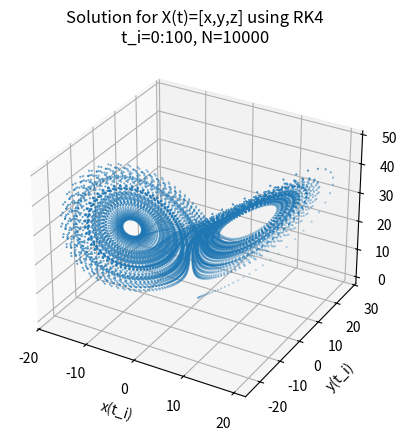

This chart was generated by the following Python code: (Note: this script raises an exception after producing the figure.)
# [redacted]
# MTH 610
# Final Project



import numpy as np 
from matplotlib import pyplot as plt 
from mpl_toolkits.mplot3d import Axes3D
from matplotlib.backends.backend_pdf import PdfPages
pdf=PdfPages('raw_graphs_n_such.pdf')



"""
    This first part solves the Lorenz '63 model using a(/the?) Runge-Kutta-4 method.
        X(t)=[x(t),y(t),z(t)]^T
    Note that X'(t)=f(X,t,p), where p is a vector consiting of the parameters.
    This solution will be treated as the "true" solution later, so everything is
    called "true."
"""

t0=0
tf=100
N_true=10000
h_bar=0.01
t_true=np.linspace(t0, tf, N_true+1) # not necessary?

P=np.array([[10,28,8/3]]) # [sigma, rho, beta]
P=P.T 

X0_true=np.array([[1,1,1]]) # [x, y, z]
X0_true=X0_true.T 

X_true=X0_true
X_true_storage=np.zeros((3,N_true+1))
X_true_storage[:,0]=X0_true.reshape(3)

def f(X_i, p):
    x=X_i[0]
    y=X_i[1]
    z=X_i[2]

    sigma=p[0]
    rho=p[1]
    beta=p[2]

    x_new=sigma*(y - x)
    y_new=rho*x - y - x*z
    z_new=x*y - beta*z
    X_new=np.array([x_new, y_new, z_new])
    return X_new

def RK4(X_i, p, h):
    K1=h*f(X_i, p)
    K2=h*f(X_i + K1/2, p)
    K3=h*f(X_i + K2/2, p)
    K4=h*f(X_i + K3, p)
    return X_i + (K1 + 2*K2 + 2*K3 + K4)/6



for i in range(1, N_true+1):
    X_true=RK4(X_true, P, h_bar)
    X_true_storage[:,i]=X_true.reshape(3)



fig_true=plt.figure()
ax=plt.axes(projection="3d")
ax.scatter3D(
    X_true_storage[0,:], X_true_storage[1,:], X_true_storage[2,:],
    s=1, marker="."
)
ax.set_xlabel('x(t_i)')
ax.set_ylabel('y(t_i)')
ax.set_zlabel('z(t_i)')
plt.title(
    "Solution for X(t)=[x,y,z] using RK4\n"+
    "t_i="+str(t0)+":"+str(tf)+", N="+str(N_true)
)
#plt.show()
#plt.close()
#pdf.savefig(fig_true)



"""
    This next part solves the same problem using an extended Kalman filter, using
    the previous "true" solution to sample as data. These variables here are called
    "model."

    I will do three runs at once, where I observe only the first component of the
    true data, then the first and second components, then all three. These will be
    distinguished with names "one," "two," "three."

    I will also simultaneously do a 'just forecast' run, where I just use the RK4
    model again but with less data points.
"""

h_model=0.1
N=1000

std_dev_b=1
std_dev_obs=0.1
std_dev_model=0.1

Q=(std_dev_model**2)*np.identity(3)

DATA=X_true_storage[:,0::10]

H1=np.array([
    [1,0,0]
])
H2=np.array([
    [1,0,0],
    [0,1,0]
])
H3=np.identity(3)

R1=std_dev_obs**2
R2=(std_dev_obs**2)*np.ones(2)
R3=(std_dev_obs**2)*np.ones(3)



# knock three birds with one for loop
# observe the first component, first and second, first and second and third
X0=X0_true + np.random.normal(0, std_dev_b, size=(3,1))

Xa_one=X0
Xa_two=X0
Xa_three=X0

Xf_just_forecast=X0

Xa_one_storage=np.zeros((3,N+1))
Xa_one_storage[:,0]=X0.reshape(3)
Xa_two_storage=np.zeros((3,N+1))
Xa_two_storage[:,0]=X0.reshape(3)
Xa_three_storage=np.zeros((3,N+1))
Xa_three_storage[:,0]=X0.reshape(3)

Xf_storage=np.zeros((3,N+1))
Xf_storage[:,0]=X0.reshape(3)

Pa=np.identity(3)
Pa_one=Pa
Pa_two=Pa
Pa_three=Pa

def compute_Xf_next(Xa_i):
    return RK4(Xa_i, P, h_model)

def dfdX_i(X_i, p): # 3x3 matrix, X derivative of f(X)
    x=np.asscalar(X_i[0])
    y=np.asscalar(X_i[1])
    z=np.asscalar(X_i[2])

    sigma=np.asscalar(p[0])
    rho=np.asscalar(p[1])
    beta=np.asscalar(p[2])

    return np.array([
        [-1*sigma, sigma, 0],
        [rho-z, -1, -1*x],
        [y, x, -1*beta]
    ])

def compute_M_i(X_i, p, h): # 3x3 matrix, X derivative of the RK4 thing
    C=h*dfdX_i(X_i, p)
    #print(C)
    return np.identity(3) + C + (C@C)/2 + (C@C@C)/6 + (C@C@C@C)/24

def compute_Pf_i(Pa_i, X_i, p, h):
    M_i=compute_M_i(X_i, p, h)
    return M_i @ Pa_i @ M_i.T + Q

def compute_K_i(Pf_i, H, R):
    return Pf_i @H.T @ np.linalg.inv(H@Pf_i@H.T + R)

def compute_Xa_next(Xf_next, K, H, y):
    return Xf_next + K@(y - H@Xf_next)

def compute_Pa_i(H, Pf_i, R, K_i):
    return (np.identity(3) - K_i @ H) @ Pf_i





for i in range(1, N+1):
    randomV=np.random.normal(0,std_dev_obs, size=(3,1))

    # just the forecast, doesn't matter what H is
    Xf_just_forecast=compute_Xf_next(Xf_just_forecast)

    Xf_storage[:,i-1]=Xf_just_forecast.reshape(3)

    # observe first component only
    Xf_one=compute_Xf_next(Xa_one)
    Pf_one=compute_Pf_i(Pa_one, Xa_one, P, h_model)
    y_one=H1@DATA[:,i].reshape(3,1) + randomV[0]
    K_one=compute_K_i(Pf_one, H1, R1)
    Xa_one=compute_Xa_next(Xf_one, K_one, H1, y_one)
    Pa_one=compute_Pa_i(H1, Pf_one, R1, K_one)

    Xa_one_storage[:,i]=Xa_one.reshape(3)

    # observe first and second
    Xf_two=compute_Xf_next(Xa_two)
    Pf_two=compute_Pf_i(Pa_two, Xa_two, P, h_model)
    y_two=H2@DATA[:,i].reshape(3,1) + randomV[0:1]
    K_two=compute_K_i(Pf_two, H2, R2)
    Xa_two=compute_Xa_next(Xf_two, K_two, H2, y_two)
    Pa_two=compute_Pa_i(H2, Pf_two, R2, K_two)

    Xa_two_storage[:,i]=Xa_two.reshape(3)

    # observe all components
    Xf_three=compute_Xf_next(Xa_three)
    Pf_three=compute_Pf_i(Pa_three, Xa_three, P, h_model)
    y_three=H3@DATA[:,i].reshape(3,1) + randomV
    K_three=compute_K_i(Pf_three, H3, R3)
    Xa_three=compute_Xa_next(Xf_three, K_three, H3, y_three)
    Pa_three=compute_Pa_i(H3, Pf_three, R3, K_three)

    Xa_three_storage[:,i]=Xa_three.reshape(3)
    


# just the forcast
'''fig_model_forecast_only=plt.figure()
ax=plt.axes(projection="3d")
ax.scatter3D(
    Xf_storage[0,:], Xf_storage[1,:], Xf_storage[2,:],
    s=1, marker="."
)
ax.set_xlabel('x(t_i)')
ax.set_ylabel('y(t_i)')
ax.set_zlabel('z(t_i)')
plt.title(
    "Solution for X(t)=[x,y,z]\n"+
    "just the forecasted values\n"+
    "t_i="+str(t0)+":"+str(tf)+", N="+str(N)
)'''

# first component only
fig_model_one=plt.figure()
ax=plt.axes(projection="3d")
ax.scatter3D(
    Xa_one_storage[0,:], Xa_one_storage[1,:], Xa_one_storage[2,:],
    s=1, marker="."
)
ax.set_xlabel('x(t_i)')
ax.set_ylabel('y(t_i)')
ax.set_zlabel('z(t_i)')
plt.title(
    "Solution for X(t)=[x,y,z] using EKF\n"+
    "H observes just first component\n"+
    "t_i="+str(t0)+":"+str(tf)+", N="+str(N)
)

# first and second components
fig_model_two=plt.figure()
ax=plt.axes(projection="3d")
ax.scatter3D(
    Xa_two_storage[0,:], Xa_two_storage[1,:], Xa_two_storage[2,:],
    s=1, marker="."
)
ax.set_xlabel('x(t_i)')
ax.set_ylabel('y(t_i)')
ax.set_zlabel('z(t_i)')
plt.title(
    "Solution for X(t)=[x,y,z] using EKF\n"+
    "H observes just first and second components\n"+
    "t_i="+str(t0)+":"+str(tf)+", N="+str(N)
)

# observe all components
fig_model_three=plt.figure()
ax=plt.axes(projection="3d")
ax.scatter3D(
    Xa_three_storage[0,:], Xa_three_storage[1,:], Xa_three_storage[2,:],
    s=1, marker="."
)
ax.set_xlabel('x(t_i)')
ax.set_ylabel('y(t_i)')
ax.set_zlabel('z(t_i)')
plt.title(
    "Solution for X(t)=[x,y,z] using EKF\n"+
    "H observes all components\n"+
    "t_i="+str(t0)+":"+str(tf)+", N="+str(N)
)



'''
    Now it's time for some error analysis plots and stuff
'''

# Xf-X in all three
fig_Xf_minus_X, ax=plt.subplots(1,3, sharey=True)
fig_Xf_minus_X.suptitle("Xf-X \n in x, y, z")

difference_x=Xf_storage[0,:]-DATA[0,:]
difference_y=Xf_storage[1,:]-DATA[1,:]
difference_z=Xf_storage[2,:]-DATA[2,:]
running_average_x=[]
running_average_y=[]
running_average_z=[]
for k in range(0,901):
    running_average_x.append(np.mean(difference_x[k:k+100]))
    running_average_y.append(np.mean(difference_x[k:k+100]))
    running_average_z.append(np.mean(difference_x[k:k+100]))

t_model=np.linspace(0,900,901)
ax[0].plot(t_model, running_average_x)
ax[1].plot(t_model, running_average_y)
ax[2].plot(t_model, running_average_z)

# Xa-X in x
fig_Xa_minus_X_x, ax=plt.subplots(1,3, sharey=True)
fig_Xa_minus_X_x.suptitle("Xa-X in x\n one, two, three")

difference_one=Xa_one_storage[0,:]-DATA[0,:]
difference_two=Xa_two_storage[0,:]-DATA[0,:]
difference_three=Xa_three_storage[0,:]-DATA[0,:]
running_average_one=[]
running_average_two=[]
running_average_three=[]
for k in range(0,901):
    running_average_one.append(np.mean(difference_one[k:k+100]))
    running_average_two.append(np.mean(difference_two[k:k+100]))
    running_average_three.append(np.mean(difference_three[k:k+100]))

t_model=np.linspace(0,900,901)
ax[0].plot(t_model, running_average_one)
ax[1].plot(t_model, running_average_two)
ax[2].plot(t_model, running_average_three)

# Xa-X in y
fig_Xa_minus_X_y, ax=plt.subplots(1,3, sharey=True)
fig_Xa_minus_X_y.suptitle("Xa-X in y\n one, two, three")

difference_one=Xa_one_storage[1,:]-DATA[1,:]
difference_two=Xa_two_storage[1,:]-DATA[1,:]
difference_three=Xa_three_storage[1,:]-DATA[1,:]
running_average_one=[]
running_average_two=[]
running_average_three=[]
for k in range(0,901):
    running_average_one.append(np.mean(difference_one[k:k+100]))
    running_average_two.append(np.mean(difference_two[k:k+100]))
    running_average_three.append(np.mean(difference_three[k:k+100]))

t_model=np.linspace(0,900,901)
ax[0].plot(t_model, running_average_one)
ax[1].plot(t_model, running_average_two)
ax[2].plot(t_model, running_average_three)

# Xa-X in z
fig_Xa_minus_X_z, ax=plt.subplots(1,3, sharey=True)
fig_Xa_minus_X_z.suptitle("Xa-X in z\n one, two, three")

difference_one=Xa_one_storage[2,:]-DATA[2,:]
difference_two=Xa_two_storage[2,:]-DATA[2,:]
difference_three=Xa_three_storage[2,:]-DATA[2,:]
running_average_one=[]
running_average_two=[]
running_average_three=[]
for k in range(0,901):
    running_average_one.append(np.mean(difference_one[k:k+100]))
    running_average_two.append(np.mean(difference_two[k:k+100]))
    running_average_three.append(np.mean(difference_three[k:k+100]))

t_model=np.linspace(0,900,901)
ax[0].plot(t_model, running_average_one)
ax[1].plot(t_model, running_average_two)
ax[2].plot(t_model, running_average_three)





plt.show()
print("The end")